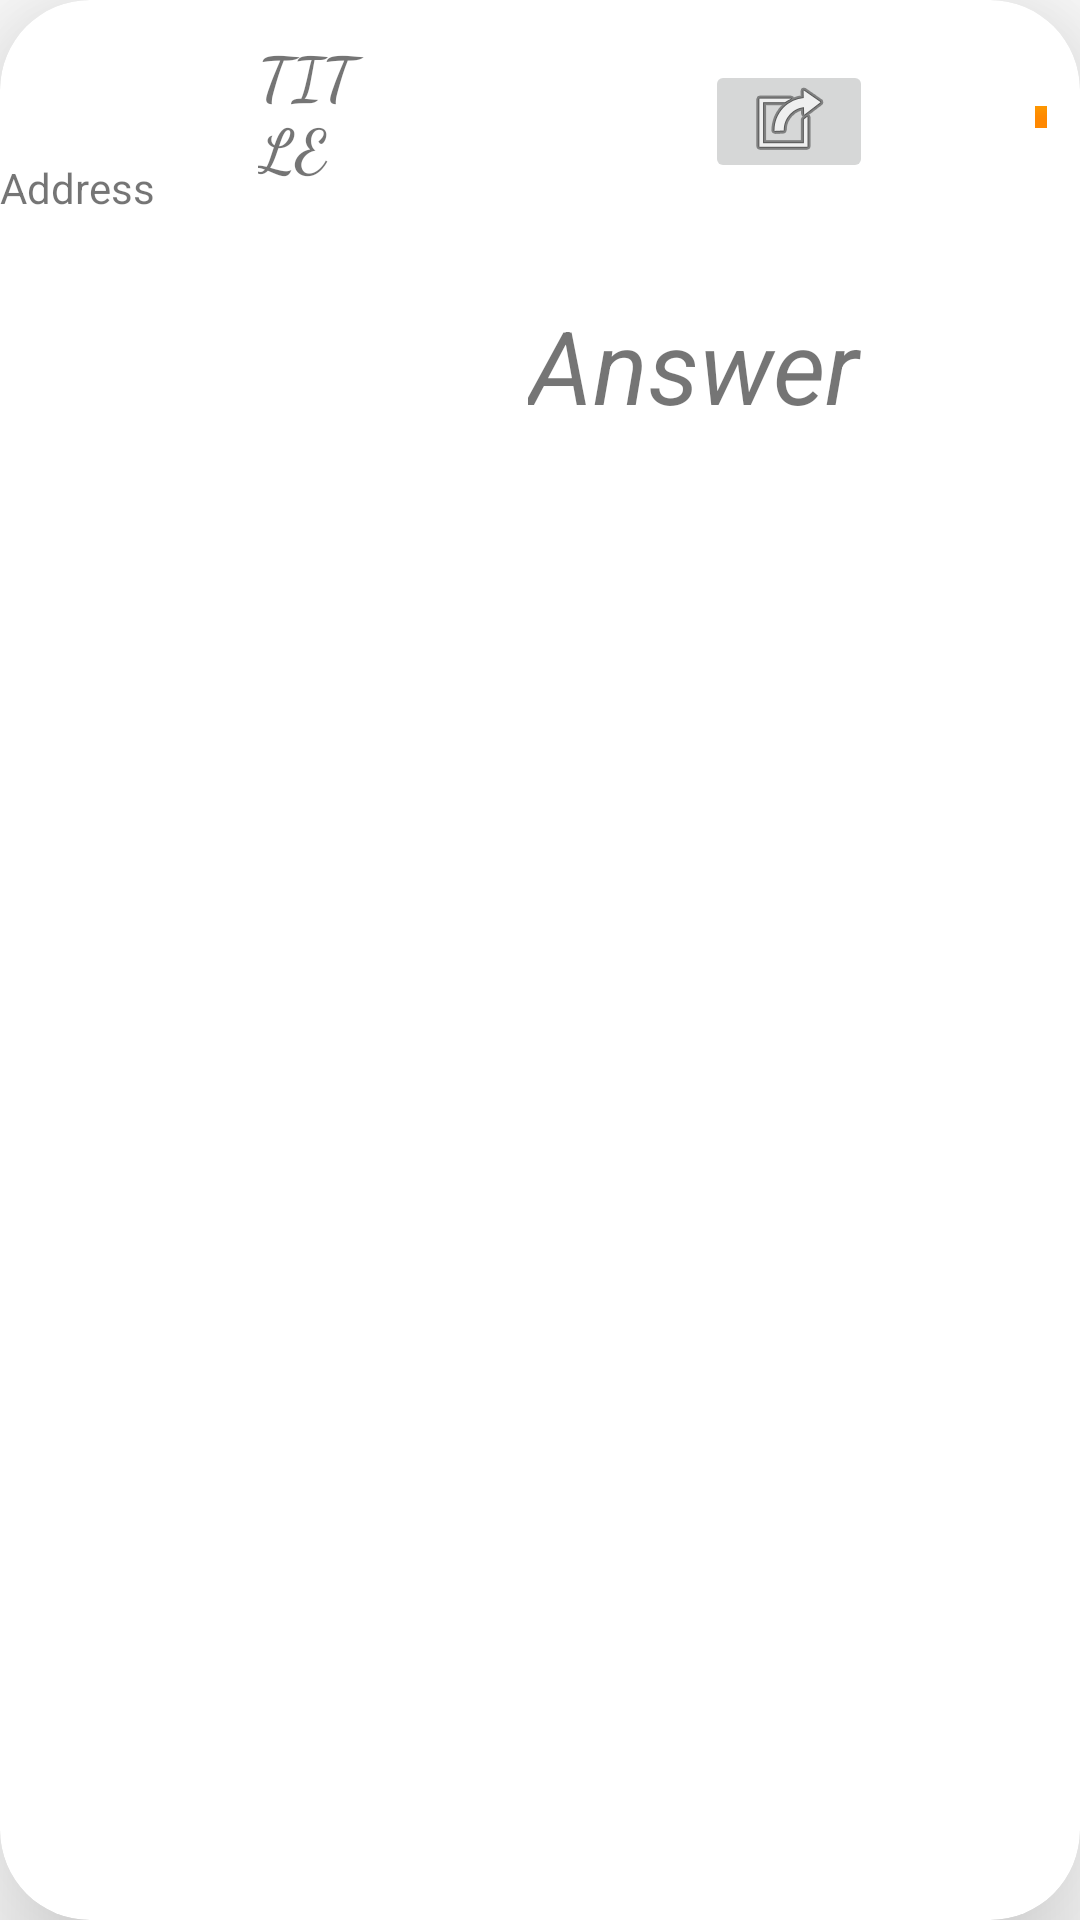

Layout XML and referenced resources for this Android screen:
<!-- AndroidManifest.xml: application theme Theme.Renovations -->
<!-- res/layout/renov_item.xml -->
<?xml version="1.0" encoding="utf-8"?>
<LinearLayout xmlns:android="http://schemas.android.com/apk/res/android"
    xmlns:app="http://schemas.android.com/apk/res-auto"
    xmlns:tools="http://schemas.android.com/tools"
    android:layout_width="match_parent"
    android:layout_height="wrap_content"
    android:orientation="vertical">

    <androidx.cardview.widget.CardView
        android:layout_width="match_parent"
        android:layout_height="match_parent"
        app:cardCornerRadius="30dp"
        app:cardElevation="30dp">

        <RelativeLayout
            android:layout_width="match_parent"
            android:layout_height="224dp">

            <TextView
                android:id="@+id/itmTitle"
                android:layout_width="88dp"
                android:layout_height="wrap_content"
                android:layout_alignParentTop="true"
                android:layout_alignParentEnd="true"
                android:layout_alignParentRight="true"
                android:layout_marginStart="5dp"
                android:layout_marginTop="11dp"
                android:layout_marginEnd="237dp"
                android:layout_marginRight="237dp"
                android:layout_toEndOf="@+id/imageView"
                android:text="Title"
                android:textAllCaps="true"
                android:textSize="20sp"
                android:textStyle="bold"
                app:fontFamily="cursive" />

            <TextView
                android:id="@+id/itmSubject"
                android:layout_width="94dp"
                android:layout_height="41dp"
                android:layout_above="@+id/itmaddress"
                android:layout_below="@+id/itmTitle"
                android:layout_alignParentStart="true"
                android:layout_alignParentLeft="true"
                android:layout_marginStart="85dp"
                android:layout_marginLeft="85dp"
                android:layout_marginTop="17dp"
                android:layout_marginBottom="17dp"
                android:text="Subject"
                android:textSize="20sp" />

            <ImageView
                android:id="@+id/imageView"
                android:layout_width="81dp"
                android:layout_height="52dp"
                android:layout_alignParentTop="true"
                android:layout_marginTop="0dp"
                tools:srcCompat="@tools:sample/avatars" />

            <ImageButton
                android:id="@+id/imgv"
                android:layout_width="48dp"
                android:layout_height="34dp"
                android:layout_alignParentTop="true"
                android:layout_alignParentEnd="true"
                android:layout_alignParentBottom="true"
                android:layout_marginStart="58dp"
                android:layout_marginTop="22dp"
                android:layout_marginEnd="15dp"
                android:layout_marginBottom="168dp"
                android:layout_toEndOf="@+id/imgp"
                app:srcCompat="@android:drawable/presence_video_away"
                tools:ignore="SpeakableTextPresentCheck" />

            <ImageButton
                android:id="@+id/imgp"
                android:layout_width="wrap_content"
                android:layout_height="77dp"
                android:layout_alignParentTop="true"
                android:layout_alignParentBottom="true"
                android:layout_marginStart="56dp"
                android:layout_marginTop="20dp"
                android:layout_marginBottom="163dp"
                android:layout_toEndOf="@+id/itmSubject"
                app:srcCompat="@android:drawable/ic_menu_set_as"
                tools:ignore="SpeakableTextPresentCheck,TouchTargetSizeCheck" />

            <TextView
                android:id="@+id/tvAnswer"
                android:layout_width="240dp"
                android:layout_height="58dp"
                android:layout_alignParentStart="true"
                android:layout_alignParentEnd="true"
                android:layout_alignParentBottom="true"
                android:layout_marginStart="176dp"
                android:layout_marginEnd="-5dp"
                android:layout_marginBottom="67dp"
                android:text="Answer"
                android:textSize="34sp"
                android:textStyle="italic" />

            <TextView
                android:id="@+id/itmaddress"
                android:layout_width="120dp"
                android:layout_height="32dp"
                android:layout_above="@+id/tvAnswer"
                android:layout_marginBottom="14dp"
                android:text="Address" />

        </RelativeLayout>
    </androidx.cardview.widget.CardView>
</LinearLayout>
<!-- resources referenced by this layout -->
<resources>
  <style name="Theme.Renovations" parent="Theme.MaterialComponents.DayNight.DarkActionBar">
          
          <item name="colorPrimary">@color/purple_500</item>
          <item name="colorPrimaryVariant">@color/purple_700</item>
          <item name="colorOnPrimary">@color/white</item>
          
          <item name="colorSecondary">@color/teal_200</item>
          <item name="colorSecondaryVariant">@color/teal_700</item>
          <item name="colorOnSecondary">@color/black</item>
          
          <item name="android:statusBarColor" tools:targetApi="l">?attr/colorPrimaryVariant</item>
          
      </style>
  <!-- not gathered from this repository: default colours our renderer supplied (Android Studio template values) -->
  <color name="purple_500">#FF6200EE</color>
  <color name="purple_700">#FF3700B3</color>
  <color name="teal_200">#FF03DAC5</color>
  <color name="teal_700">#FF018786</color>
  <color name="black">#FF000000</color>
  <color name="white">#FFFFFFFF</color>
</resources>
